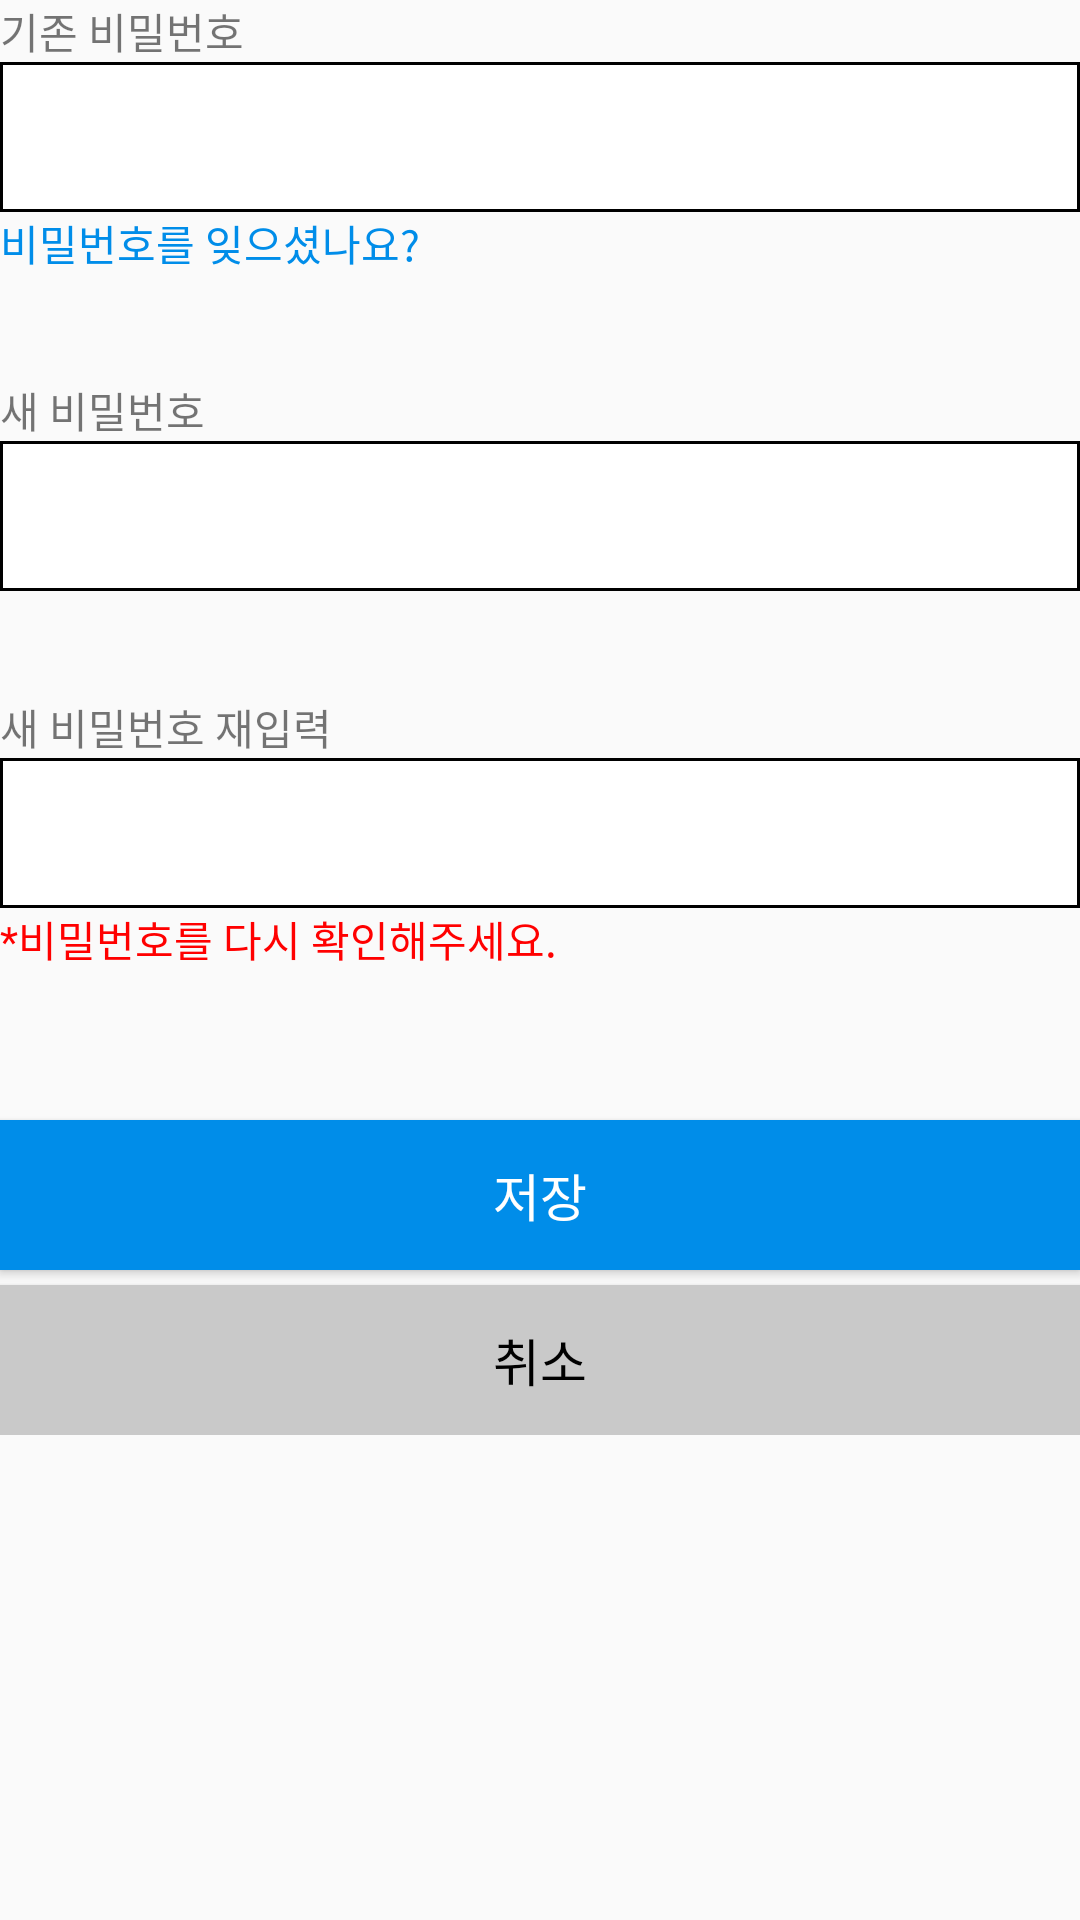

This screen was rendered from an Android layout file. Write that file and the resources it references.
<!-- AndroidManifest.xml: application theme AppTheme -->
<!-- res/layout/activity_password_change.xml -->
<?xml version="1.0" encoding="utf-8"?>
<LinearLayout xmlns:android="http://schemas.android.com/apk/res/android"
    xmlns:app="http://schemas.android.com/apk/res-auto"
    xmlns:tools="http://schemas.android.com/tools"
    android:layout_width="match_parent"
    android:layout_height="match_parent"
    android:layout_margin="15dp"
    tools:context=".PasswordChangeActivity">

    <LinearLayout
        android:layout_width="match_parent"
        android:layout_height="wrap_content"
        android:orientation="vertical">

        <TextView
            android:layout_width="match_parent"
            android:layout_height="wrap_content"
            android:text="기존 비밀번호" />

        <EditText
            android:id="@+id/edtGijonPassword"
            android:layout_width="match_parent"
            android:layout_height="50dp"
            android:background="@drawable/border"
            android:inputType="textPassword"
            android:padding="10dp"
            android:text="" />
        <TextView
            android:id="@+id/tvFindPassword"
            android:layout_width="match_parent"
            android:layout_height="wrap_content"
            android:text="비밀번호를 잊으셨나요?"
            android:textColor="#008DE9" />
        <TextView
            android:layout_width="match_parent"
            android:layout_height="wrap_content"
            android:layout_marginTop="35dp"
            android:text="새 비밀번호" />

        <EditText
            android:id="@+id/edtNewPassword"
            android:layout_width="match_parent"
            android:layout_height="50dp"
            android:background="@drawable/border"
            android:inputType="textPassword"
            android:padding="10dp"
            android:text="" />

        <TextView
            android:layout_width="match_parent"
            android:layout_height="wrap_content"
            android:layout_marginTop="35dp"
            android:text="새 비밀번호 재입력" />

        <EditText
            android:id="@+id/edtNewPasswordCheck"
            android:layout_width="match_parent"
            android:layout_height="50dp"
            android:background="@drawable/border"
            android:inputType="textPassword"
            android:padding="10dp"
            android:text="" />

        <TextView
            android:id="@+id/tvNewPasswordCheck"
            android:layout_width="match_parent"
            android:layout_height="wrap_content"
            android:text="*비밀번호를 다시 확인해주세요."
            android:textColor="#ff0000" />

        <Button
            android:id="@+id/btnPasswordSave"
            android:layout_width="match_parent"
            android:layout_height="50dp"
            android:layout_marginTop="50dp"
            android:background="#008DE9"
            android:text="저장"
            android:textColor="#ffffff"
            android:textSize="17dp" />

        <Button
            android:id="@+id/btnCancel"
            android:layout_width="match_parent"
            android:layout_height="50dp"
            android:layout_marginTop="5dp"
            android:background="#C9C9C9"
            android:text="취소"
            android:textColor="#000000"
            android:textSize="17dp" />


    </LinearLayout>


</LinearLayout>
<!-- resources referenced by this layout -->
<resources>
  <!-- drawable border (drawable) -->
  <?xml version="1.0" encoding="utf-8"?>
  <selector xmlns:android="http://schemas.android.com/apk/res/android">
  
      <item>
          <shape android:shape="rectangle">
              <stroke android:width="1dp" android:color="@color/colorblack"/>
              <solid android:color="#FFFFFF"/>
  
          </shape>
      </item>
  
  </selector>
  <style name="AppTheme" parent="Theme.AppCompat.Light.DarkActionBar">
          
          <item name="colorPrimary">@color/SignatureColorBlue</item>
          <item name="colorPrimaryDark">@color/SignatureColorDark</item>
          <item name="colorAccent">@color/colorAccent</item>
  
  
      </style>
  <color name="SignatureColorBlue">#008DE9</color>
  <color name="SignatureColorDark">#008DE9</color>
  <color name="colorAccent">#000000</color>
</resources>
